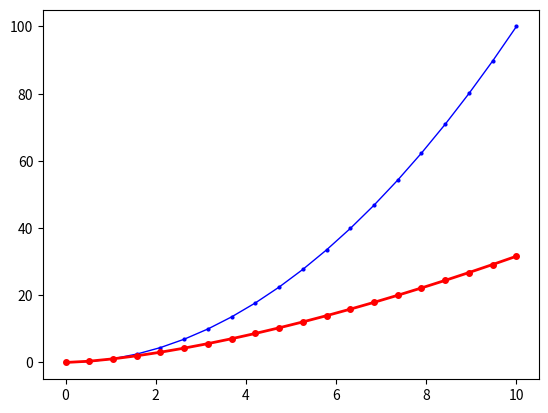

Write Python code to recreate this figure.
import matplotlib.pyplot as plt
import numpy as np
#　plt.plot([0, 1, 4, 9, 16]);
#　plt.show()

x = np.linspace(0, 10, 20)
y1 = x**2
#　plt.plot(x, y1)
#　plt.show()

# linewidth, markersize
y2 = x**1.5
plt.plot(x, y1, "bo-", linewidth=1, markersize=2)
plt.plot(x, y2, "ro-", linewidth=2, markersize=4)
plt.show()

